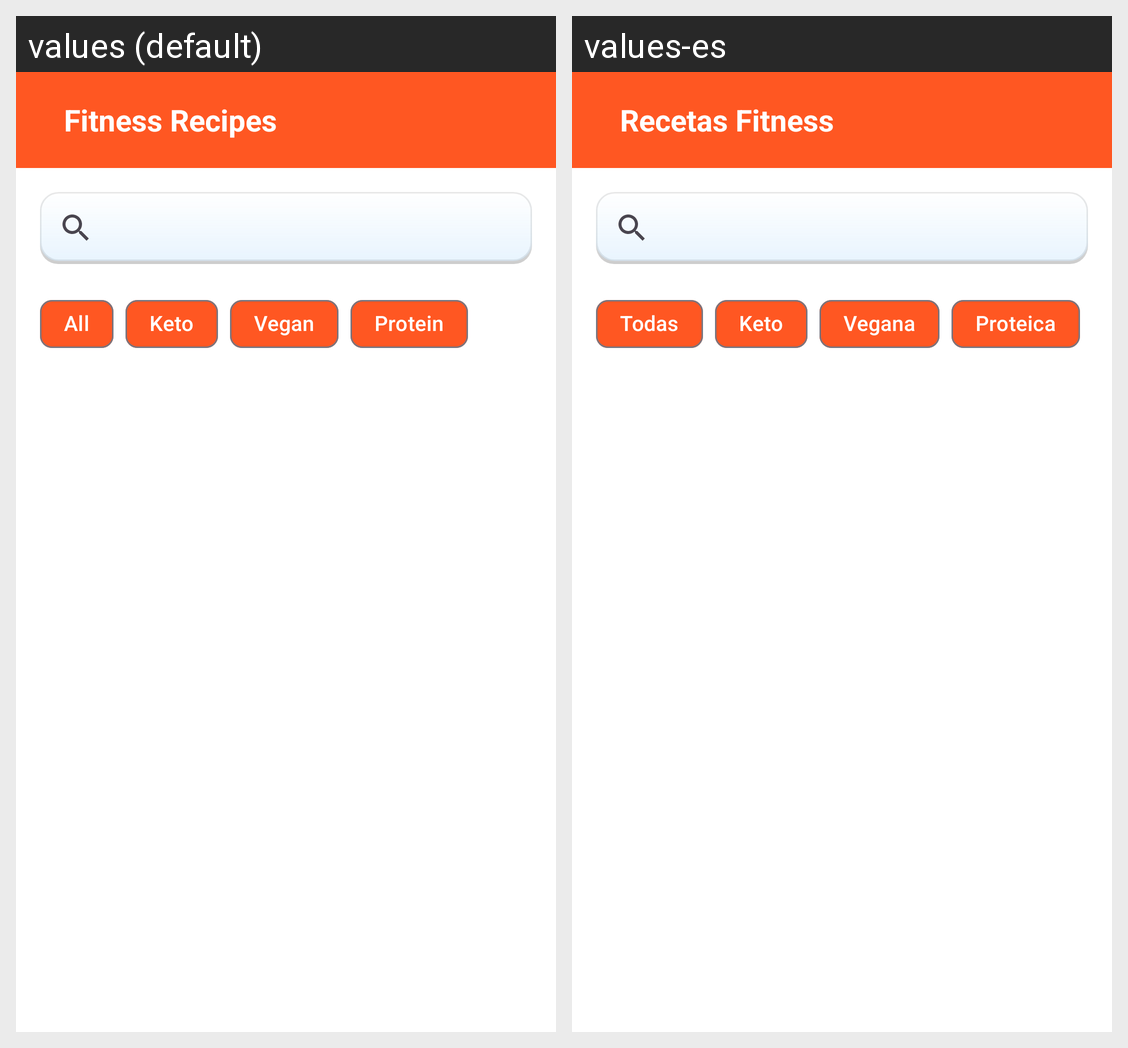

Strings drawn on this Android screen and how each of the app's shown locales translates them:
Android screen res/layout/fragment_recipes.xml rendered under 2 locales, left to right: values (default), values-es. Device: Nexus 5 (rendered at 1080×1920; each locale shown at half size, 540×960, under a caption strip naming it); theme Theme.AppGym.
Strings drawn on this screen, with the default value and each locale's value (text and hints the layout hard-codes, and strings that could not be matched under every locale, appear in the picture but are not listed):

recipes_title
  values: Fitness Recipes
  values-es: Recetas Fitness

filter_all
  values: All
  values-es: Todas

filter_keto
  values: Keto
  values-es: Keto

filter_vegan
  values: Vegan
  values-es: Vegana

filter_protein
  values: Protein
  values-es: Proteica
